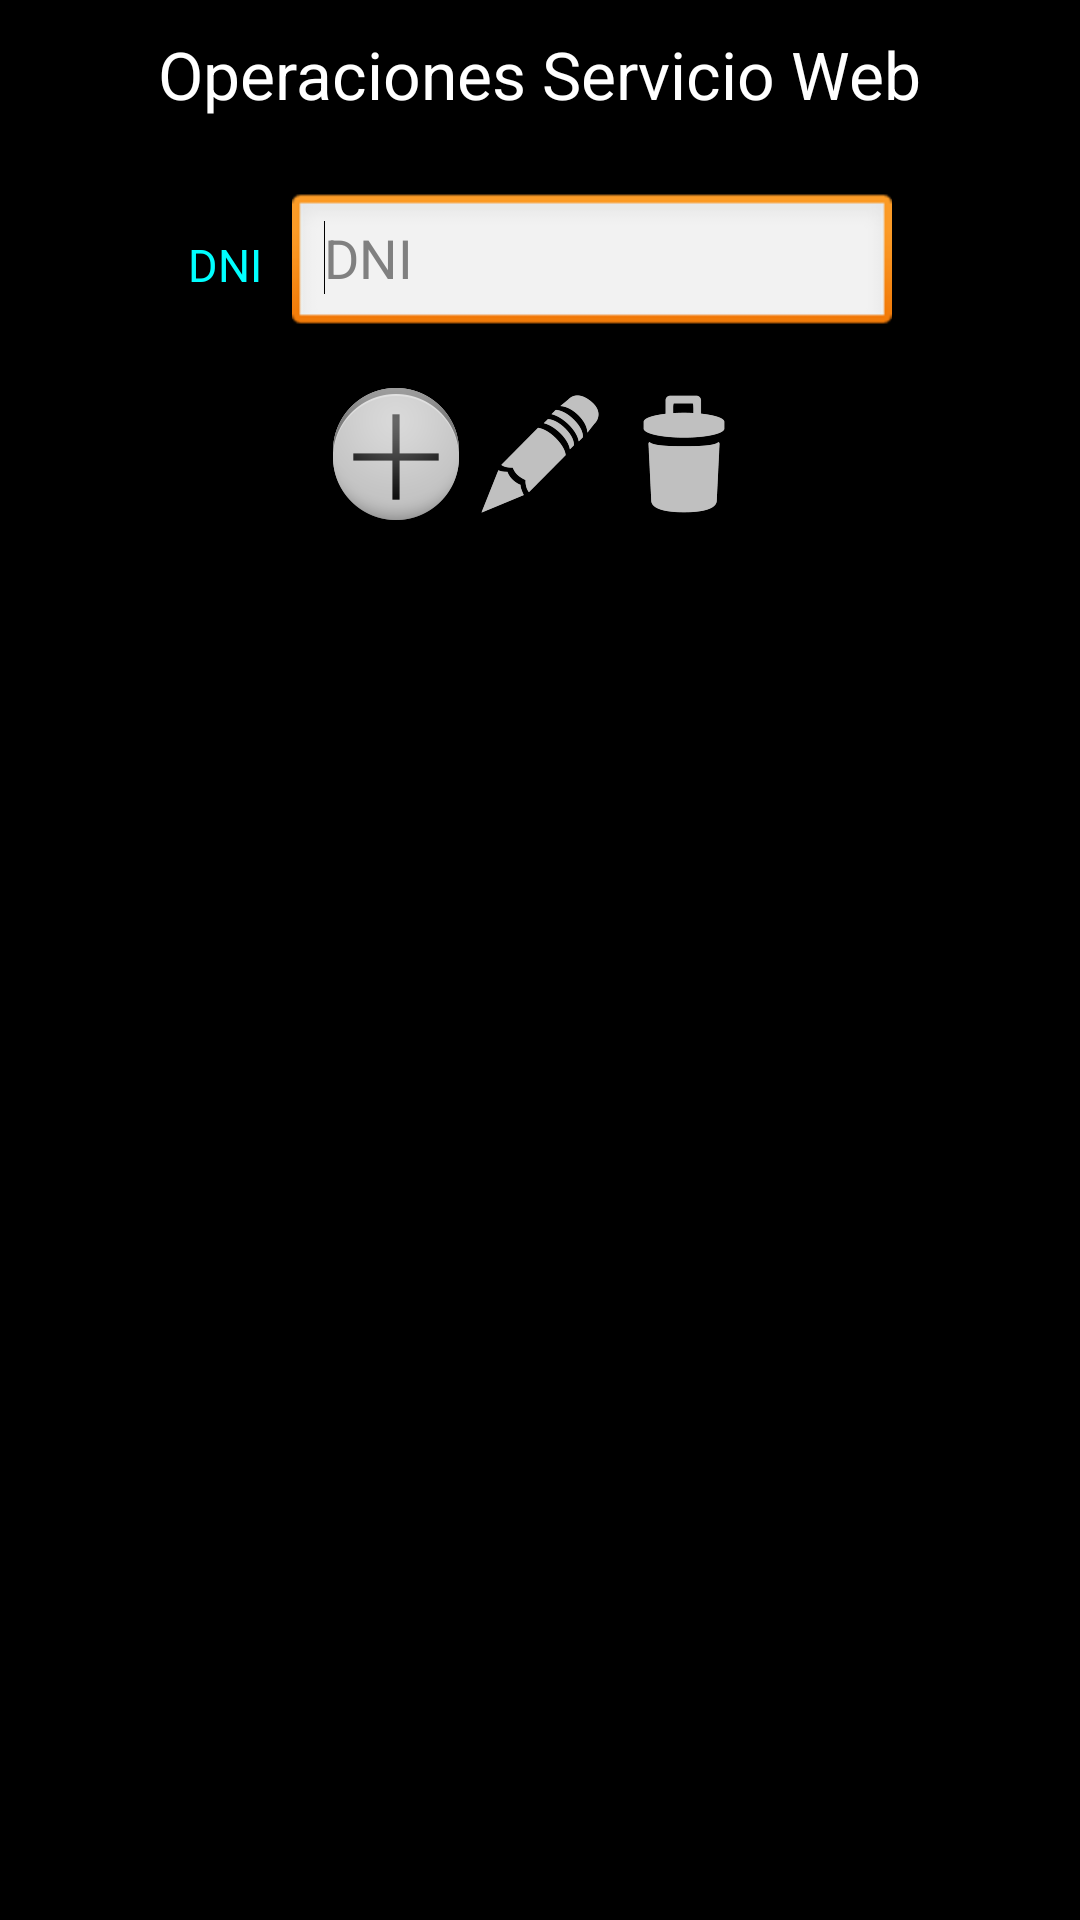

This screen was rendered from an Android layout file. Write that file and the resources it references.
<!-- AndroidManifest.xml: application theme AppTheme -->
<!-- res/layout/activity_main.xml -->
<LinearLayout xmlns:android="http://schemas.android.com/apk/res/android"
    xmlns:tools="http://schemas.android.com/tools"
    android:id="@+id/LinearLayout1"
    android:layout_width="match_parent"
    android:layout_height="match_parent"
    android:orientation="vertical"
    tools:context="${relativePackage}.${activityClass}" >

    <TextView
        android:id="@+id/textView1"
        android:layout_width="wrap_content"
        android:layout_height="wrap_content"
        android:layout_gravity="center_horizontal"
        android:padding="10dp"
        android:text="@string/pantalla_principal"
        android:textAppearance="?android:attr/textAppearanceLarge" />

    <LinearLayout
        android:layout_width="match_parent"
        android:layout_height="wrap_content"
        android:gravity="center_horizontal"
        android:padding="15dp" >

        <TextView
            android:id="@+id/textView2"
            android:layout_width="wrap_content"
            android:layout_height="wrap_content"
            android:layout_gravity="right|center_vertical"
            android:paddingRight="10dp"
            android:text="@string/dni"
            android:textColor="@color/defaultText"
            android:textSize="@dimen/defaultText" />

        <EditText
            android:id="@+id/main_dni"
            android:layout_width="200dp"
            android:layout_height="wrap_content"
            android:layout_gravity="left"
            android:ems="10"
            android:hint="@string/dni"
            android:inputType="number" >

            <requestFocus />
        </EditText>

    </LinearLayout>

    <LinearLayout
        android:layout_width="wrap_content"
        android:layout_height="wrap_content"
        android:layout_gravity="center_horizontal" >

        <ImageButton
            android:id="@+id/searchButton"
            android:layout_width="wrap_content"
            android:layout_height="wrap_content"
            android:background="@drawable/search"
            android:contentDescription="@string/search_button"
            android:onClick="consult"
            android:src="@drawable/search" />

        <ImageButton
            android:id="@+id/addButton"
            android:layout_width="wrap_content"
            android:layout_height="wrap_content"
            android:background="@drawable/add"
            android:contentDescription="@string/add_button"
            android:onClick="add"
            android:src="@drawable/add" />

        <ImageButton
            android:id="@+id/editButton"
            android:layout_width="wrap_content"
            android:layout_height="wrap_content"
            android:background="@drawable/edit"
            android:contentDescription="@string/edit_button"
            android:onClick="modify"
            android:src="@drawable/edit" />

        <ImageButton
            android:id="@+id/deleteButton"
            android:layout_width="wrap_content"
            android:layout_height="wrap_content"
            android:background="@drawable/delete"
            android:contentDescription="@string/delete_button"
            android:onClick="delete"
            android:src="@drawable/delete" />

    </LinearLayout>

</LinearLayout>
<!-- resources referenced by this layout -->
<resources>
  <color name="defaultText">#00FFFF</color>
  <dimen name="defaultText">15sp</dimen>
  <!-- drawable add: png bitmap (drawable-hdpi, 3724 bytes) -->
  <!-- drawable delete: png bitmap (drawable-hdpi, 978 bytes) -->
  <!-- drawable edit: png bitmap (drawable-hdpi, 1345 bytes) -->
  <string name="add_button">Botón de inserción</string>
  <string name="delete_button">Botón de borrado</string>
  <string name="dni">DNI</string>
  <string name="edit_button">Botón de modificación</string>
  <string name="pantalla_principal">Operaciones Servicio Web</string>
  <string name="search_button">Botón de búsqueda</string>
  <style name="AppTheme" parent="android:Theme.Black">
          
      </style>
</resources>
